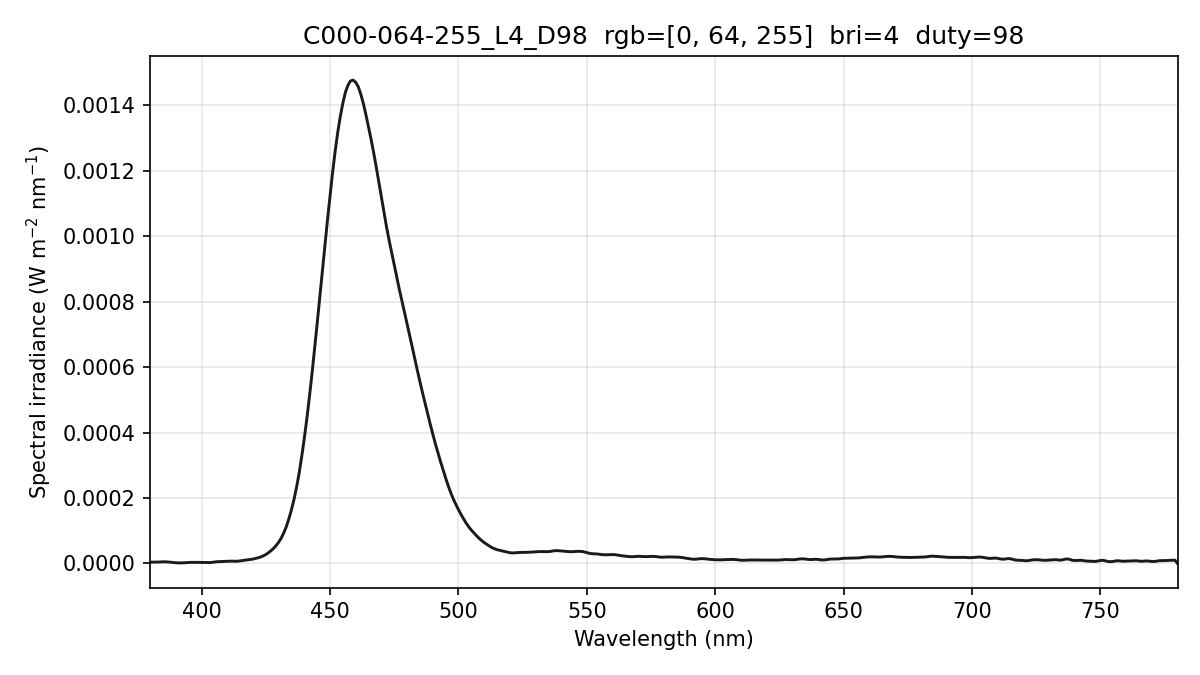

The data file committed next to this chart (first rows):
wavelength_nm, spectral_irradiance_W_m2_nm, spectral_irradiance_std_W_m2_nm, spectral_irradiance_uW_cm2_nm, photon_irradiance_photons_m2_s_nm
380, 3.88819274e-06, 1.74860124e-06, 3.88819274e-04, 7.43797389e+12
381, 3.88819290e-06, 1.74860130e-06, 3.88819290e-04, 7.45754780e+12
382, 3.88819290e-06, 1.74860130e-06, 3.88819290e-04, 7.47712142e+12
383, 4.12147329e-06, 1.53429786e-06, 4.12147329e-04, 7.94647519e+12
384, 4.57890091e-06, 1.18073803e-06, 4.57890091e-04, 8.85147684e+12
385, 4.90330703e-06, 7.27070438e-07, 4.90330703e-04, 9.50327037e+12
386, 4.86141133e-06, 7.12915740e-07, 4.86141133e-04, 9.44654376e+12
387, 4.37067930e-06, 1.16859714e-06, 4.37067930e-04, 8.51497102e+12
388, 3.65053140e-06, 1.17890544e-06, 3.65053140e-04, 7.13035384e+12
389, 2.70096694e-06, 5.54576973e-07, 2.70096694e-04, 5.28922616e+12
390, 1.92247253e-06, 1.92193560e-07, 1.92247253e-04, 3.77440082e+12
391, 1.54094059e-06, 5.98480198e-07, 1.54094059e-04, 3.03309434e+12
392, 1.58636990e-06, 6.37191991e-07, 1.58636990e-04, 3.13050063e+12
393, 1.90725197e-06, 2.97268895e-07, 1.90725197e-04, 3.77332219e+12
394, 2.41544245e-06, 8.94789155e-07, 2.41544245e-04, 4.79088984e+12
395, 2.95257093e-06, 1.89301358e-06, 2.95257093e-04, 5.87111656e+12
396, 3.25466066e-06, 2.26608167e-06, 3.25466066e-04, 6.48819909e+12
397, 3.32171195e-06, 2.01008210e-06, 3.32171195e-04, 6.63858840e+12
398, 3.24638541e-06, 1.48572163e-06, 3.24638541e-04, 6.50438767e+12
399, 3.13291093e-06, 1.00169451e-06, 3.13291093e-04, 6.29280409e+12
400, 2.96815337e-06, 6.82596652e-07, 2.96815337e-04, 5.97681203e+12
401, 2.76114066e-06, 8.28190182e-07, 2.76114066e-04, 5.57386147e+12
402, 2.51431014e-06, 1.28551115e-06, 2.51431014e-04, 5.08824679e+12
403, 2.62538805e-06, 1.42525337e-06, 2.62538805e-04, 5.32625333e+12
404, 3.26501966e-06, 1.05642326e-06, 3.26501966e-04, 6.64034178e+12
405, 4.37593483e-06, 6.40542540e-07, 4.37593483e-04, 8.92173125e+12
406, 5.16960987e-06, 5.77594585e-07, 5.16960987e-04, 1.05659140e+13
407, 5.50208272e-06, 2.89407552e-07, 5.50208272e-04, 1.12731372e+13
408, 5.57459798e-06, 1.04862533e-06, 5.57459798e-04, 1.14497758e+13
409, 5.92459319e-06, 1.00614720e-06, 5.92459319e-04, 1.21984629e+13
410, 6.55206883e-06, 1.46380261e-06, 6.55206883e-04, 1.35233901e+13
411, 6.88710809e-06, 2.34702527e-06, 6.88710809e-04, 1.42495775e+13
412, 6.75791067e-06, 2.40813045e-06, 6.75791067e-04, 1.40162854e+13
413, 6.38452033e-06, 1.66510041e-06, 6.38452033e-04, 1.32739933e+13
414, 6.65973934e-06, 1.20194384e-06, 6.65973934e-04, 1.38797243e+13
415, 7.62186401e-06, 9.55815333e-07, 7.62186401e-04, 1.59232810e+13
416, 8.88171761e-06, 6.73362804e-07, 8.88171761e-04, 1.86000263e+13
417, 9.90900458e-06, 3.76979499e-07, 9.90900458e-04, 2.08012461e+13
418, 1.07469888e-05, 6.81967066e-07, 1.07469888e-03, 2.26144664e+13
419, 1.18344066e-05, 9.12186015e-07, 1.18344066e-03, 2.49622527e+13
420, 1.32346970e-05, 7.71869020e-07, 1.32346970e-03, 2.79825031e+13
421, 1.50632101e-05, 4.76890726e-07, 1.50632101e-03, 3.19244112e+13
422, 1.71782927e-05, 4.21429931e-07, 1.71782927e-03, 3.64935168e+13
423, 1.95799464e-05, 6.45901670e-07, 1.95799464e-03, 4.16941508e+13
424, 2.29152720e-05, 7.04839219e-07, 2.29152720e-03, 4.89118559e+13
425, 2.70787341e-05, 4.12630515e-07, 2.70787341e-03, 5.79349392e+13
426, 3.24061302e-05, 1.04044881e-07, 3.24061302e-03, 6.94960369e+13
427, 3.86026787e-05, 3.51093165e-07, 3.86026787e-03, 8.29790741e+13
428, 4.56459659e-05, 9.41913822e-07, 4.56459659e-03, 9.83488844e+13
429, 5.43848388e-05, 1.70732374e-06, 5.43848388e-03, 1.17451456e+14
430, 6.45605326e-05, 2.27111799e-06, 6.45605326e-03, 1.39752256e+14
431, 7.70270502e-05, 2.55013564e-06, 7.70270502e-03, 1.67125917e+14
432, 9.30716470e-05, 2.53705757e-06, 9.30716470e-03, 2.02406481e+14
433, 1.12442138e-04, 2.81518321e-06, 1.12442138e-02, 2.45098278e+14
434, 1.36579151e-04, 3.06048342e-06, 1.36579151e-02, 2.98399029e+14
435, 1.64025744e-04, 2.31592407e-06, 1.64025744e-02, 3.59190250e+14
436, 1.95497572e-04, 5.52984050e-07, 1.95497572e-02, 4.29092700e+14
437, 2.33235245e-04, 9.34975005e-07, 2.33235245e-02, 5.13096301e+14
438, 2.76223848e-04, 1.22448803e-06, 2.76223848e-02, 6.09057856e+14
439, 3.26669564e-04, 6.96121682e-07, 3.26669564e-02, 7.21932280e+14
... 341 more rows
